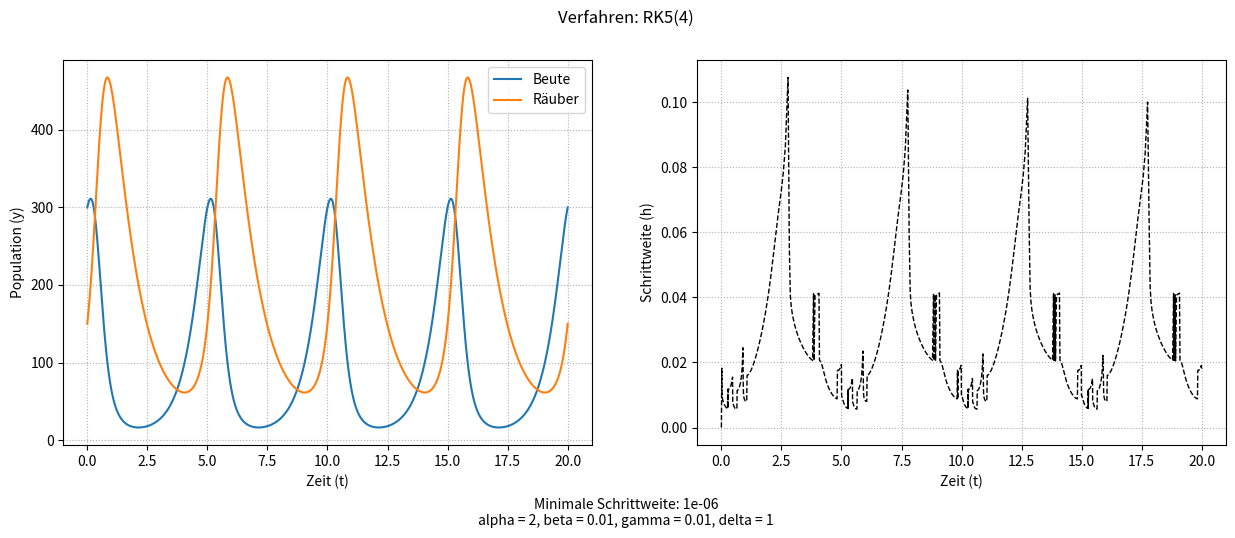
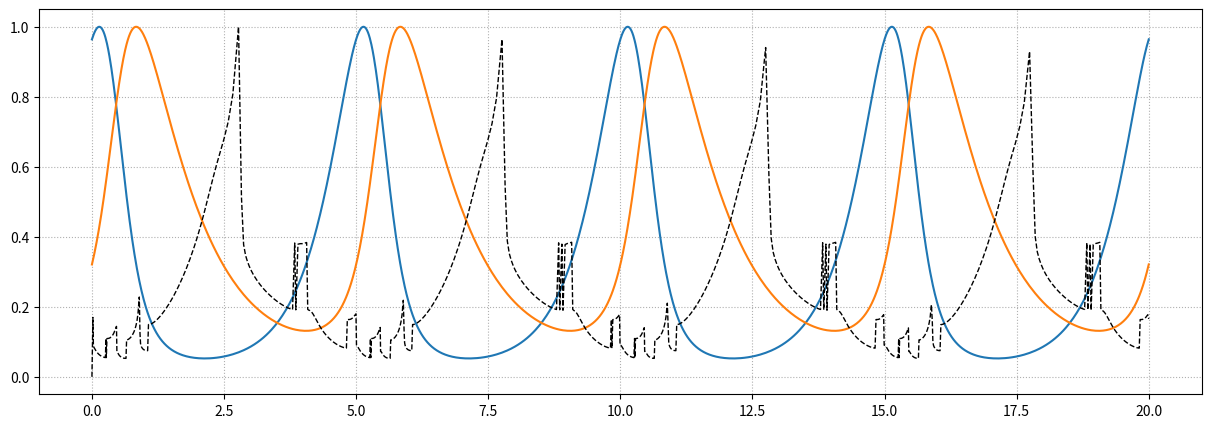

Recreate these plots in Python, in order.
# ---------------- #

import numpy as np
import matplotlib.pyplot as plt

# ---------------- #
# ---------------- #

def solve_runge_kutta(f, y_0, t_0, T, A, b1, b2, p, h, h_min, tau, l, rho):

    t = [t_0]
    y = [y_0]
    h_array = []

    while t[-1] != T:

        h = min(T-t[-1], max(h_min,h))
        k = np.zeros((len(b1), 2))

        for j in range(len(b1)):
            k[j] = f(y[-1] + h*(A[j][:j] @ k[:j]))

        F1 = b1 @ k
        F2 = b2 @ k
        H  = rho * (tau / (np.linalg.norm(F1 - F2)))**(1/p) * h
#         print(np.linalg.norm(F1 - F2))

        if h <= H or h <= h_min:

            t.append(t[-1] + h)
            h_array.append(h)
            y.append(y[-1] + h*F2)

            if t[-1] < T:
                h = min(H, l*h)

        else:
            h = min(H, h/l)

    return t, h_array, np.array(y)

# ---------------- #
# ---------------- #

# Test-Parameter

alpha = 2
beta  = 0.01
delta = 1
gamma = 0.01

y_0 = np.array([300, 150])
initital_stepsize = 0.1
min_stepsize = 10**(-6)
tolerance = 10**(-6)
l = 2
rho = 0.8

t_0 = 0
T   = 100 / 5

def f(y):

    prey      = alpha*y[0]      - beta *y[0]*y[1]
    predators = gamma*y[0]*y[1] - delta*y[1]

    return np.array([prey, predators])

# ---------------- #

# Butcher tableau - RK5(4)
A = np.array([[0,           0,          0,           0,        0,            0,        0   ],
              [1    /5,     0,          0,           0,        0,            0,        0   ],
              [3    /40,    9    /40,   0,           0,        0,            0,        0   ],
              [44   /45,   -56   /15,   32   /9,     0,        0,            0,        0   ],
              [19372/6561, -25360/2187, 64448/6561, -212/729,  0,            0,        0   ],
              [9017 /3168, -355  /33,   46732/5247,  49 /176, -5103 /18656,  0,        0   ],
              [35   /384,   0,          500  /1113,  125/192, -2187 /6784,   11 /84,   0   ]])
b1 = np.array([35   /384,   0,          500  /1113,  125/192, -2187 /6784,   11 /84,   0   ])
b2 = np.array([5179 /57600, 0,          7571 /16695, 393/640, -92097/339200, 187/2100, 1/40])

# # Butcher tableau - RK4
# A = np.array([[0,   0,   0,   0  ],
#               [1/2, 0,   0,   0  ],
#               [0,   1/2, 0,   0  ],
#               [0,   0,   1,   0  ]])
# b  = np.array([1/6, 1/3, 1/3, 1/6])

# ---------------- #

t, h, y = solve_runge_kutta(f, y_0, t_0, T, A, b1, b2, 4, initital_stepsize, min_stepsize, tolerance, l, rho)

# ---------------- #

fig, (ax1, ax2) = plt.subplots(1, 2, figsize = (15, 5))

caption = ""
caption += "Minimale Schrittweite: {0}".format(min_stepsize)
caption += "\n"
caption += "alpha = {0}, beta = {1}, gamma = {2}, delta = {3}".format(alpha, beta, gamma, delta)

fig.text(0.5, -0.05, caption, ha = 'center')

y_B = y[:, 0]
y_R = y[:, 1]

ax1.plot(t, y_B, label = "Beute")
ax1.plot(t, y_R, label = "Räuber")
ax1.legend()
ax1.set_xlabel("Zeit (t)")
ax1.set_ylabel("Population (y)")
ax1.grid(linestyle = ':')

h = np.array([0] + h)

ax2.plot(t, h, '--', label = "Schrittweite", color = "black", linewidth = 1)
ax2.set_xlabel("Zeit (t)")
ax2.set_ylabel("Schrittweite (h)")
ax2.grid(linestyle = ':')

plt.suptitle("Verfahren: RK5(4)")

plt.show()

# ---------------- #

fig = plt.figure(figsize = (15, 5))

plt.plot(t, y_B / max(y_B), label = "Beute")
plt.plot(t, y_R / max(y_R), label = "Räuber")
plt.plot(t, h   / max(h),   '--', label = "Schrittweite", color = "black", linewidth = 1)

plt.grid(linestyle = ':')
plt.show()

# ---------------- #
